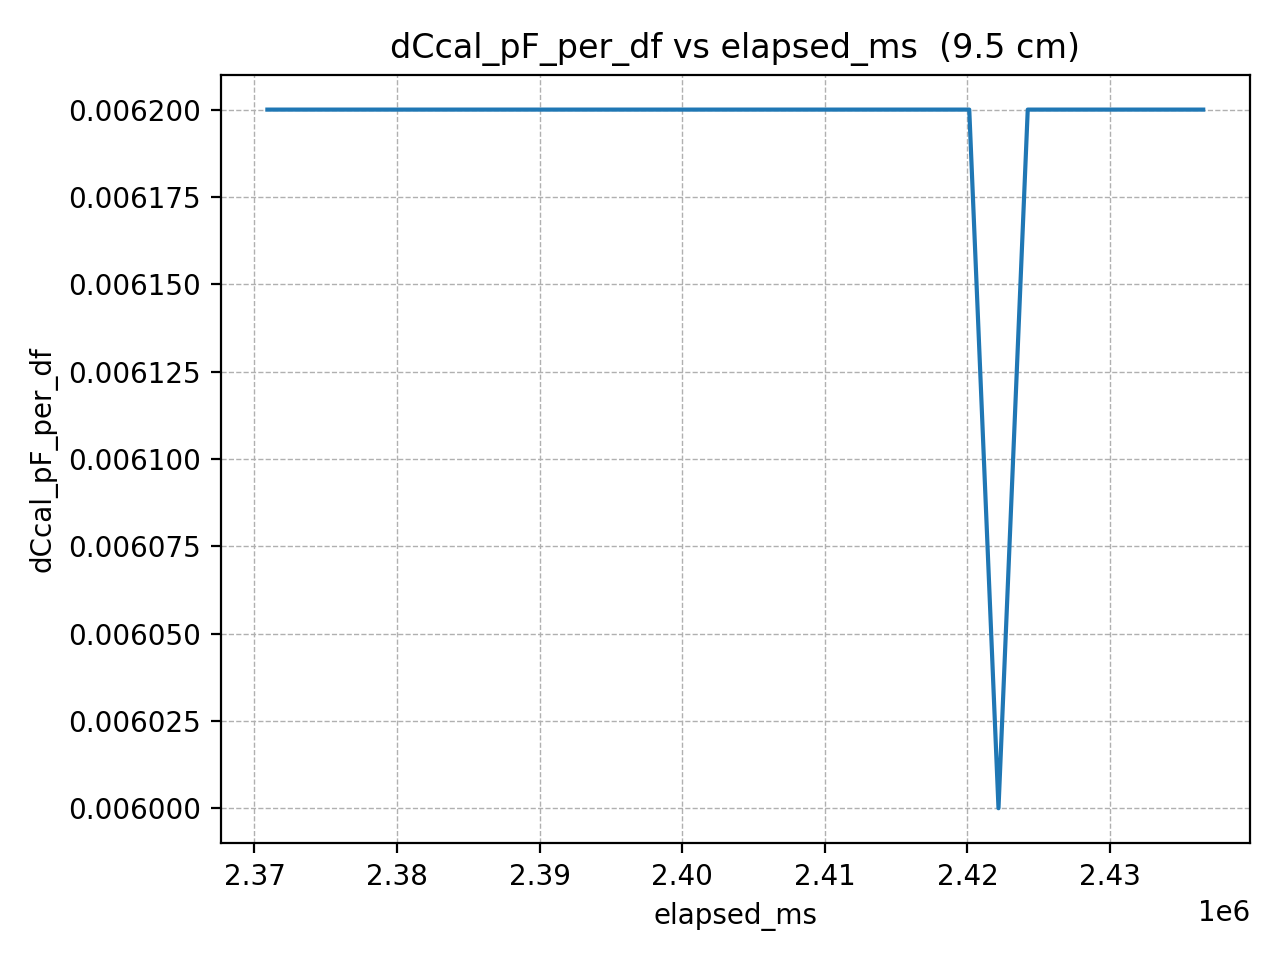

Values plotted in this chart, from the file beside it:
elapsed_ms, dCcal_pF_per_df
2370905, 0.0062
2372956, 0.0062
2375007, 0.0062
2377058, 0.0062
2379109, 0.0062
2381160, 0.0062
2383211, 0.0062
2385262, 0.0062
2387313, 0.0062
2389364, 0.0062
2391415, 0.0062
2393466, 0.0062
2395517, 0.0062
2397568, 0.0062
2399619, 0.0062
2401670, 0.0062
2403721, 0.0062
2405772, 0.0062
2407823, 0.0062
2409874, 0.0062
2411925, 0.0062
2413976, 0.0062
2416027, 0.0062
2418078, 0.0062
2420129, 0.0062
2422180, 0.006
2424231, 0.0062
2426282, 0.0062
2428333, 0.0062
2430384, 0.0062
2432435, 0.0062
2434486, 0.0062
2436537, 0.0062
